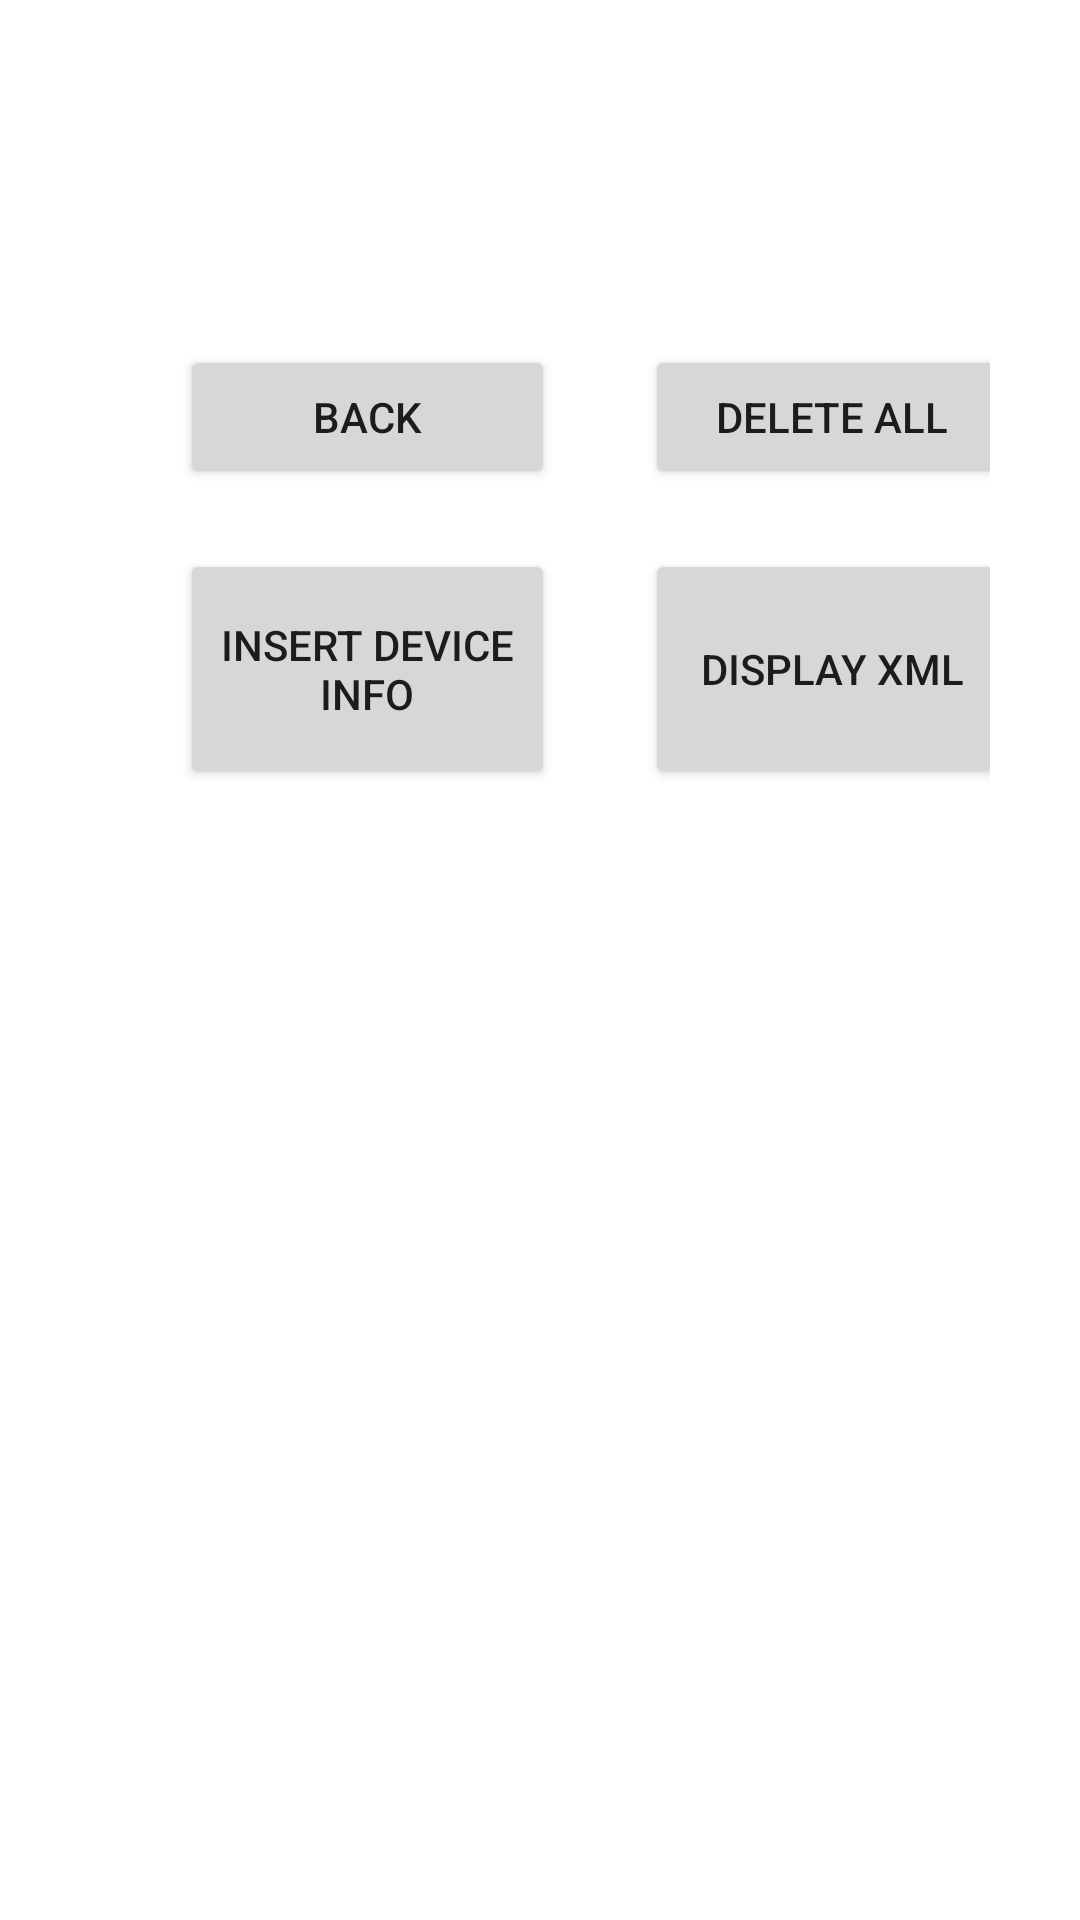

The Android layout XML behind this screen, and the referenced resources:
<!-- AndroidManifest.xml: application theme Theme.RecyclerViewDatabaseProject -->
<!-- res/layout/activity_main2.xml -->
<?xml version="1.0" encoding="utf-8"?>
<ScrollView xmlns:android="http://schemas.android.com/apk/res/android"
    xmlns:tools="http://schemas.android.com/tools"
    android:layout_width="match_parent"
    android:layout_height="match_parent"
    tools:context=".MainActivity2">

    <LinearLayout
        android:layout_width="match_parent"
        android:layout_height="match_parent"
        android:orientation="vertical">

        <androidx.recyclerview.widget.RecyclerView
            android:id="@+id/rv"
            android:layout_width="match_parent"
            android:layout_height="wrap_content"
            android:layout_marginTop="50dp"
            android:scrollbars="vertical"></androidx.recyclerview.widget.RecyclerView>

        <LinearLayout
            android:layout_width="match_parent"
            android:layout_height="wrap_content"
            android:layout_marginTop="65dp"
            android:orientation="horizontal"
            android:paddingHorizontal="30dp">

            <Button
                android:id="@+id/btn_return_to_home"
                android:layout_width="125dp"
                android:layout_height="wrap_content"
                android:layout_gravity="center_horizontal"
                android:layout_marginLeft="30dp"
                android:text="@string/return_to_home_btn_text"
                android:textAlignment="center" />

            <Button
                android:id="@+id/btn_delete_all"
                android:layout_width="125dp"
                android:layout_height="wrap_content"
                android:layout_gravity="center_horizontal"
                android:layout_marginLeft="30dp"
                android:text="@string/delete_all_btn_text"
                android:textAlignment="center" />

        </LinearLayout>

        <LinearLayout
            android:layout_width="match_parent"
            android:layout_height="wrap_content"
            android:layout_marginTop="20dp"
            android:orientation="horizontal"
            android:paddingHorizontal="30dp">

            <Button
                android:id="@+id/btn_insert_device_info"
                android:layout_width="125dp"
                android:layout_height="80dp"
                android:layout_gravity="center_horizontal"
                android:layout_marginLeft="30dp"
                android:layout_marginBottom="40dp"
                android:text="@string/insert_device_entries_btn_text"
                android:textAlignment="center" />

            <Button
                android:id="@+id/btn_display_xml"
                android:layout_width="125dp"
                android:layout_height="80dp"
                android:layout_gravity="center_horizontal"
                android:layout_marginLeft="30dp"
                android:layout_marginBottom="40dp"
                android:text="@string/display_xml_btn_text"
                android:textAlignment="center" />

        </LinearLayout>
    </LinearLayout>
</ScrollView>
<!-- resources referenced by this layout -->
<resources>
  <string name="delete_all_btn_text">DELETE ALL</string>
  <string name="display_xml_btn_text">DISPLAY XML</string>
  <string name="insert_device_entries_btn_text">INSERT DEVICE INFO</string>
  <string name="return_to_home_btn_text">BACK</string>
  <style name="Theme.RecyclerViewDatabaseProject" parent="Theme.MaterialComponents.DayNight.DarkActionBar">
          
          <item name="colorPrimary">@color/purple_500</item>
          <item name="colorPrimaryVariant">@color/purple_700</item>
          <item name="colorOnPrimary">@color/white</item>
          
          <item name="colorSecondary">@color/teal_200</item>
          <item name="colorSecondaryVariant">@color/teal_700</item>
          <item name="colorOnSecondary">@color/black</item>
          
          <item name="android:statusBarColor" tools:targetApi="l">?attr/colorPrimaryVariant</item>
          
      </style>
  <!-- not gathered from this repository: default colours our renderer supplied (Android Studio template values) -->
  <color name="purple_500">#FF6200EE</color>
  <color name="purple_700">#FF3700B3</color>
  <color name="teal_200">#FF03DAC5</color>
  <color name="teal_700">#FF018786</color>
  <color name="black">#FF000000</color>
  <color name="white">#FFFFFFFF</color>
</resources>
